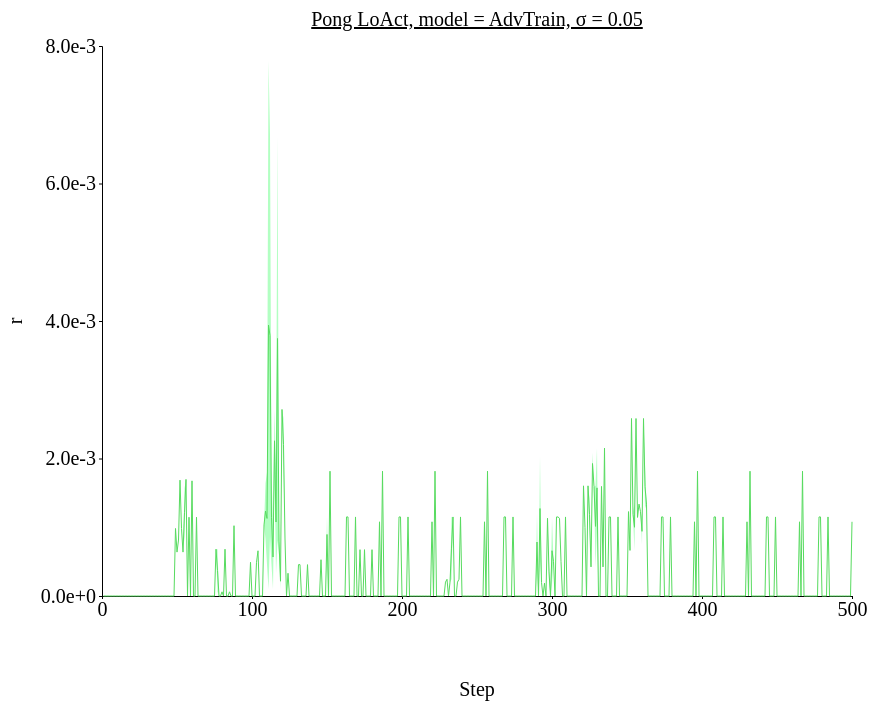
D3 v4 page, settled after 480 driven frames (8 s of simulated time); the page loaded 1 data file(s).



// set the dimensions and margins of the graph
var margin = {top: 100, right: 450, bottom: 200, left: 100},
// var margin = {top: 1, right: 3, bottom: 3, left: 6},
    width = 1300 - margin.left - margin.right,
    height = 850 - margin.top - margin.bottom;

// append the svg object to the body of the page
var svg = d3.select("#my_dataviz")
  .append("svg")
    .attr("width", width + margin.left + margin.right)
    .attr("height", height + margin.top + margin.bottom)
  .append("g")
    .attr("transform",
          "translate(" + margin.left + "," + margin.top + ")");

//Read the data
d3.csv('./data/data_1207_Pong_stepwise_AdvTrain/Pong_stepwise_sigma-0.05.csv',function(data) {
  // console.log(data)
  // Add X axis --> it is a date format
  var x = d3.scaleLinear()
    .domain([0,500])
    .range([ 0, width ]);
  svg.append("g")
    .style("font", "20px times")
    .attr("transform", "translate(0," + height + ")")
    .call(d3.axisBottom(x)
    .tickValues([0, 100, 200, 300, 400, 500])
    .tickSize(3));

  // text label for the x axis
  svg.append("text")             
      .attr("transform",
            "translate(" + (width/2) + " ," + 
                           (height + margin.top) + ")")
      .style("font-size", "20px")
      .style("text-anchor", "middle")
      .text("Step");

  // Add Y axis
  var y = d3.scaleLinear()
    .domain([0, 0.008])
    .range([ height, 0 ]);
  svg.append("g")
    .style("font", "20px times")
    .call(d3.axisLeft(y)
    .tickValues([0, 0.002, 0.004, 0.006, 0.008])
    .tickFormat(d3.format(".1e"))
    .tickSize(3));
  
  // text label for the y axis
  svg.append("text")
      .attr("transform", "rotate(-90)")
      .attr("y", 0 - margin.left)
      .attr("x",0 - (height / 2))
      .attr("dy", "1em")
      .style("font-size", "20px")
      .style("text-anchor", "middle")
      .text("r"); 

  // This allows to find the closest X index of the mouse:
  var bisect = d3.bisector(function(d) { return d.x; }).left;

  // Create the circle that travels along the curve of chart
  var focus = svg
    .append('g')
    .append('circle')
      .style("fill", "none")
      .attr("stroke", "black")
      .attr('r', 4.0)
      .style("opacity", 0)

  // Create the text that travels along the curve of chart
  var focusText = svg
    .append('g')
    .append('text')
      .style("opacity", 0)
      .attr("text-anchor", "left")
      .attr("alignment-baseline", "middle")
  
  svg.append("path")
      .datum(data)
      .attr("fill", d3.color('#57db5f').brighter(2))
      .attr("stroke", "none")
      .attr("d", d3.area()
      .x(function(d) { return x(d.x) })
      .y0(function(d) { return y(d.y_hi) })
      .y1(function(d) { return y(d.y_lo) })
      )

  // Add the line
  svg
    .append("path")
    .datum(data)
    .attr("fill", "none")
    // .attr("stroke", "steelblue")
    .attr("stroke", '#57db5f')
    .attr("stroke-width", 1)
    .attr("d", d3.line()
      .x(function(d) { return x(d.x) })
      .y(function(d) { return y(d.y) })
      )

  // Create a rect on top of the svg area: this rectangle recovers mouse position
  svg
    .append('rect')
    .style("fill", "none")
    .style("pointer-events", "all")
    .attr('width', width)
    .attr('height', height)
    .on('mouseover', mouseover)
    .on('mousemove', mousemove)
    .on('mouseout', mouseout);

  svg.append("text")
    .attr("x", (width / 2))             
    .attr("y", -20)
    .attr("text-anchor", "middle")  
    .style("font-size", "20px") 
    .style("text-decoration", "underline")  
    .text("Pong LoAct, model = AdvTrain, σ = 0.05")

  // What happens when the mouse move -> show the annotations at the right positions.
  function mouseover() {
    focus.style("opacity", 1)
    focusText.style("opacity",1)
    focusText.style("font-size", "20px")
  }

  function mousemove() {
    // recover coordinate we need
    var x0 = x.invert(d3.mouse(this)[0]);
    var i = bisect(data, x0, 1);
    selectedData = data[i]
    focus
      .attr("cx", x(selectedData.x))
      .attr("cy", y(selectedData.y))
    focusText
      .html("(" + selectedData.x + ", " + d3.format(".1e")(selectedData.y) + ")")
      .attr("x", 700)
      .attr("y", 20)
      // .attr("x", x(selectedData.x)+5)
      // .attr("y", y(selectedData.y))
    }
  function mouseout() {
    focus.style("opacity", 0)
    focusText.style("opacity", 0)
  }

});



### data: data/data_1207_Pong_stepwise_AdvTrain/Pong_stepwise_sigma-0.05.csv
x, y, R_std, y_hi, y_lo
1, 0.0, 0.0, 0.0, 0.0
2, 0.0, 0.0, 0.0, 0.0
3, 0.0, 0.0, 0.0, 0.0
4, 0.0, 0.0, 0.0, 0.0
5, 0.0, 0.0, 0.0, 0.0
6, 0.0, 0.0, 0.0, 0.0
7, 0.0, 0.0, 0.0, 0.0
8, 0.0, 0.0, 0.0, 0.0
9, 0.0, 0.0, 0.0, 0.0
10, 0.0, 0.0, 0.0, 0.0
11, 0.0, 0.0, 0.0, 0.0
12, 0.0, 0.0, 0.0, 0.0
13, 0.0, 0.0, 0.0, 0.0
14, 0.0, 0.0, 0.0, 0.0
15, 0.0, 0.0, 0.0, 0.0
16, 0.0, 0.0, 0.0, 0.0
17, 0.0, 0.0, 0.0, 0.0
18, 0.0, 0.0, 0.0, 0.0
19, 0.0, 0.0, 0.0, 0.0
20, 0.0, 0.0, 0.0, 0.0
21, 0.0, 0.0, 0.0, 0.0
22, 0.0, 0.0, 0.0, 0.0
23, 0.0, 0.0, 0.0, 0.0
24, 0.0, 0.0, 0.0, 0.0
25, 0.0, 0.0, 0.0, 0.0
26, 0.0, 0.0, 0.0, 0.0
27, 0.0, 0.0, 0.0, 0.0
28, 0.0, 0.0, 0.0, 0.0
29, 0.0, 0.0, 0.0, 0.0
30, 0.0, 0.0, 0.0, 0.0
31, 0.0, 0.0, 0.0, 0.0
32, 0.0, 0.0, 0.0, 0.0
33, 0.0, 0.0, 0.0, 0.0
34, 0.0, 0.0, 0.0, 0.0
35, 0.0, 0.0, 0.0, 0.0
36, 0.0, 0.0, 0.0, 0.0
37, 0.0, 0.0, 0.0, 0.0
38, 0.0, 0.0, 0.0, 0.0
39, 0.0, 0.0, 0.0, 0.0
40, 0.0, 0.0, 0.0, 0.0
41, 0.0, 0.0, 0.0, 0.0
42, 0.0, 0.0, 0.0, 0.0
43, 0.0, 0.0, 0.0, 0.0
44, 0.0, 0.0, 0.0, 0.0
45, 0.0, 0.0, 0.0, 0.0
46, 0.0, 0.0, 0.0, 0.0
47, 0.0, 0.0, 0.0, 0.0
48, 0.0, 0.0, 0.0, 0.0
49, 0.0009821, 0.0, 0.0009821, 0.0009821
50, 0.0006384, 0.0, 0.0006384, 0.0006384
51, 0.000814, 0.0, 0.000814, 0.000814
52, 0.001685, 1.057265326380734e-05, 0.001696, 0.001675
53, 0.0009821, 0.0, 0.0009821, 0.0009821
54, 0.0006384, 0.0, 0.0006384, 0.0006384
55, 0.001212, 0.0003545, 0.001566, 0.0008571
56, 0.001696, 0.0, 0.001696, 0.001696
57, 0.0, 0.0, 0.0, 0.0
58, 0.001146, 0.0, 0.001146, 0.001146
59, 0.0, 0.0, 0.0, 0.0
60, 0.001675, 0.0, 0.001675, 0.001675
... 440 more rows